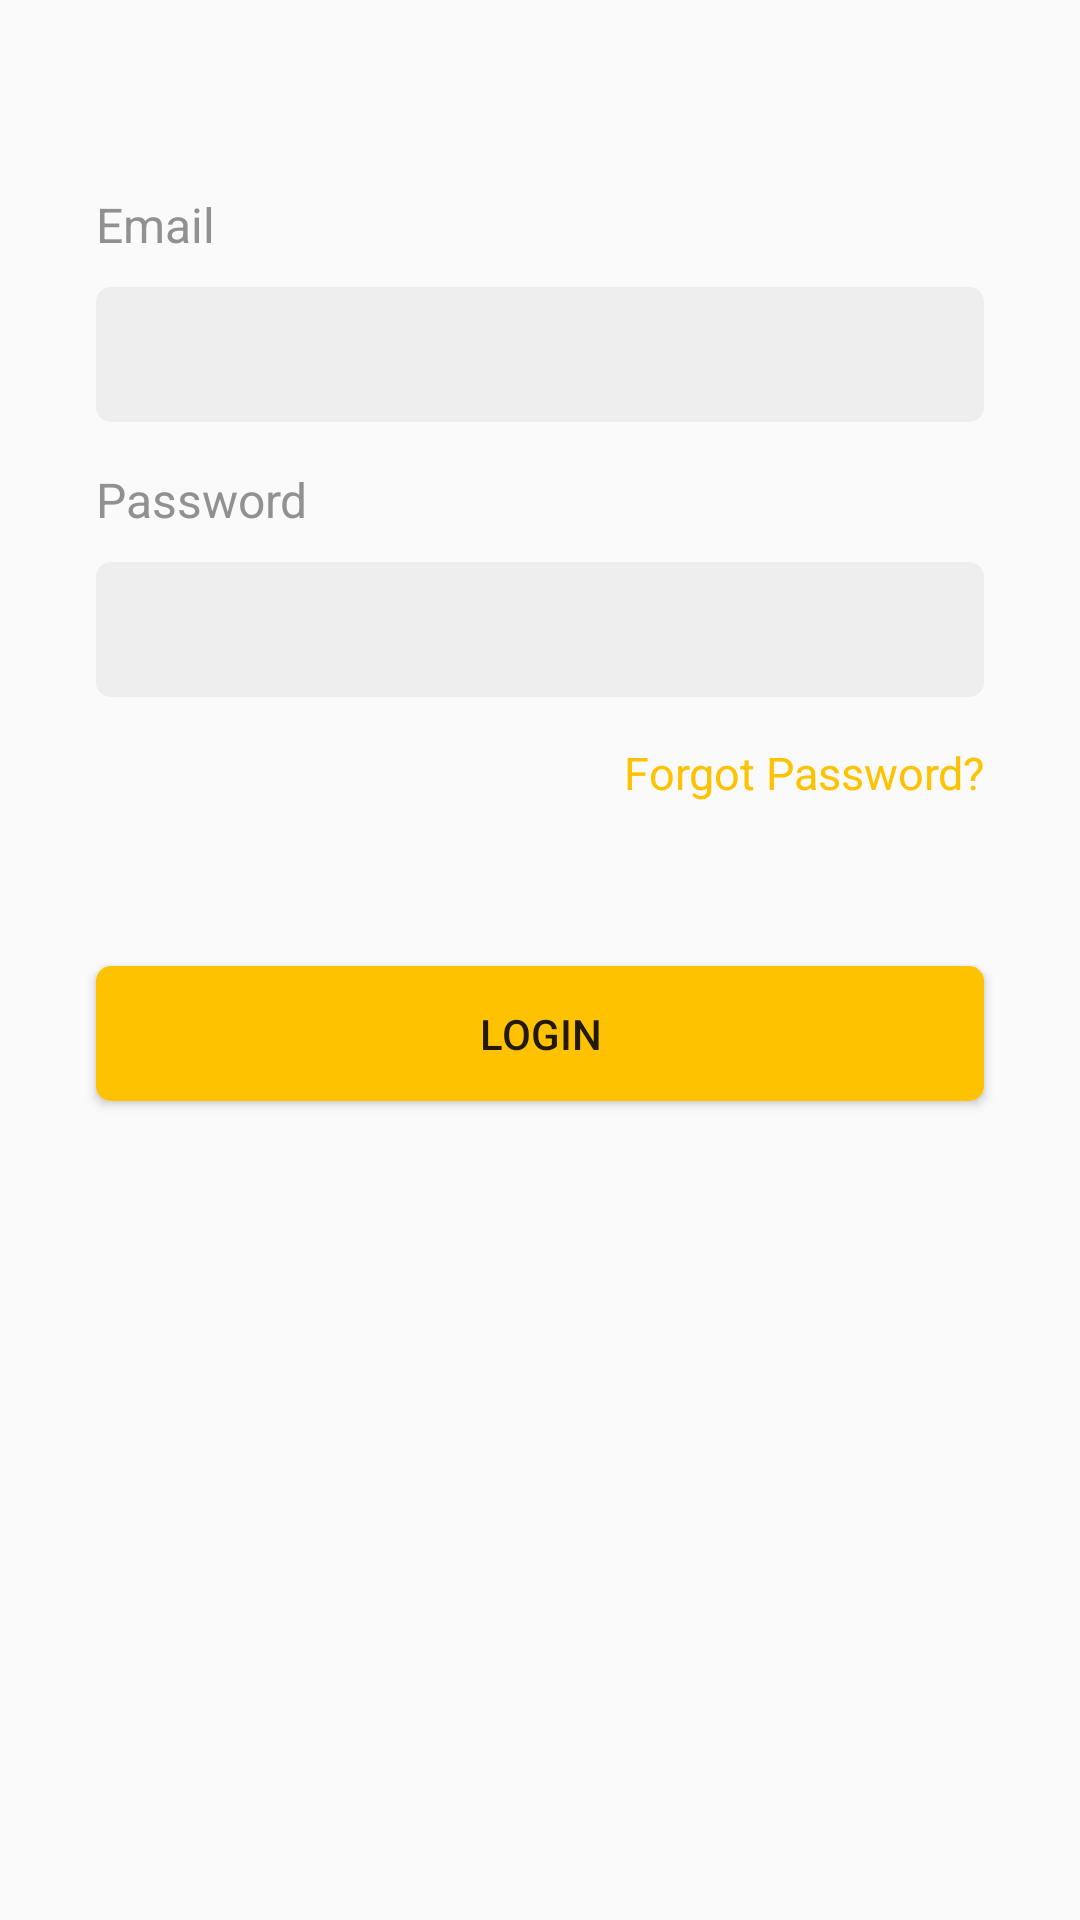

Android layout source for this screen:
<!-- AndroidManifest.xml: application theme AppTheme -->
<!-- res/layout/fragment_login.xml -->
<?xml version="1.0" encoding="utf-8"?>
<androidx.constraintlayout.widget.ConstraintLayout
    xmlns:android="http://schemas.android.com/apk/res/android"
    xmlns:tools="http://schemas.android.com/tools"
    xmlns:app="http://schemas.android.com/apk/res-auto"
    android:layout_width="match_parent"
    android:layout_height="match_parent"
    tools:context=".fragment.LoginFragment">

    <TextView
        android:id="@+id/email"
        android:layout_width="match_parent"
        android:layout_height="wrap_content"
        android:layout_marginStart="32dp"
        android:layout_marginTop="64dp"
        android:layout_marginEnd="32dp"
        android:text="Email"
        android:textColor="#919191"
        android:textSize="16sp"
        app:layout_constraintEnd_toEndOf="parent"
        app:layout_constraintStart_toStartOf="parent"
        app:layout_constraintTop_toTopOf="parent" />

    <EditText
        android:id="@+id/et_email_login"
        android:layout_width="match_parent"
        android:layout_height="45dp"
        android:layout_marginStart="32dp"
        android:layout_marginTop="10dp"
        android:layout_marginEnd="32dp"
        android:background="@drawable/rect_grey"
        android:ems="10"
        android:inputType="textEmailAddress"
        android:paddingStart="18dp"
        android:paddingEnd="18dp"
        android:textColor="#b5b5b5"
        android:textSize="18sp"
        app:layout_constraintEnd_toEndOf="parent"
        app:layout_constraintStart_toStartOf="parent"
        app:layout_constraintTop_toBottomOf="@+id/email" />

    <TextView
        android:id="@+id/password"
        android:layout_width="match_parent"
        android:layout_height="wrap_content"
        android:layout_marginStart="32dp"
        android:layout_marginTop="15dp"
        android:layout_marginEnd="32dp"
        android:text="Password"
        android:textColor="#919191"
        android:textSize="16sp"
        app:layout_constraintEnd_toEndOf="parent"
        app:layout_constraintStart_toStartOf="parent"
        app:layout_constraintTop_toBottomOf="@+id/et_email_login" />

    <EditText
        android:id="@+id/et_password_login"
        android:layout_width="match_parent"
        android:layout_height="45dp"
        android:layout_marginStart="32dp"
        android:layout_marginTop="10dp"
        android:layout_marginEnd="32dp"
        android:background="@drawable/rect_grey"
        android:ems="10"
        android:inputType="textPassword"
        android:paddingStart="18dp"
        android:paddingEnd="18dp"
        android:textColor="#b5b5b5"
        android:textSize="18sp"
        app:layout_constraintEnd_toEndOf="parent"
        app:layout_constraintStart_toStartOf="parent"
        app:layout_constraintTop_toBottomOf="@+id/password" />

    <TextView
        android:id="@+id/tv_forgot"
        android:layout_width="match_parent"
        android:layout_height="wrap_content"
        android:layout_marginStart="32dp"
        android:layout_marginTop="15dp"
        android:layout_marginEnd="32dp"
        android:textAlignment="viewEnd"
        android:text="Forgot Password?"
        android:textColor="#FFC200"
        android:textSize="15sp"
        android:textStyle="normal"
        app:layout_constraintEnd_toEndOf="parent"
        app:layout_constraintStart_toStartOf="parent"
        app:layout_constraintTop_toBottomOf="@+id/et_password_login" />

    <ProgressBar
        android:id="@+id/loading_login"
        style="?android:attr/progressBarStyle"
        android:layout_width="20dp"
        android:layout_height="20dp"
        android:layout_marginTop="10dp"
        android:visibility="invisible"
        app:layout_constraintEnd_toEndOf="parent"
        app:layout_constraintHorizontal_bias="0.498"
        app:layout_constraintStart_toStartOf="parent"
        app:layout_constraintTop_toBottomOf="@+id/tv_forgot" />

    <Button
        android:id="@+id/btn_login"
        android:layout_width="match_parent"
        android:layout_height="45dp"
        android:layout_marginStart="32dp"
        android:layout_marginTop="15dp"
        android:layout_marginEnd="32dp"
        android:layout_marginBottom="32dp"
        android:background="@drawable/rect_yellow"
        android:text="login"
        app:layout_constraintBottom_toBottomOf="parent"
        app:layout_constraintEnd_toEndOf="parent"
        app:layout_constraintStart_toStartOf="parent"
        app:layout_constraintTop_toBottomOf="@+id/tv_forgot"
        app:layout_constraintVertical_bias="0.13999999" />

</androidx.constraintlayout.widget.ConstraintLayout>
<!-- resources referenced by this layout -->
<resources>
  <!-- drawable rect_grey (drawable) -->
  <?xml version="1.0" encoding="utf-8"?>
  <shape xmlns:android="http://schemas.android.com/apk/res/android">
      <solid android:color="#eee"/>
      <corners android:radius="5dp" />
  </shape>
  <!-- drawable rect_yellow (drawable) -->
  <?xml version="1.0" encoding="utf-8"?>
  <shape xmlns:android="http://schemas.android.com/apk/res/android">
      <solid android:color="#FFC200"/>
      <corners android:radius="5dp" />
  </shape>
  <style name="AppTheme" parent="Theme.AppCompat.Light.NoActionBar">
          
          <item name="colorPrimary">#000</item>
          <item name="colorPrimaryDark">#000</item>
          <item name="colorAccent">#FFCC00</item>
          <item name="android:windowFullscreen">false</item>
          <item name="android:windowContentOverlay">@null</item>
          <item name="android:fitsSystemWindows">false</item>
      </style>
</resources>
